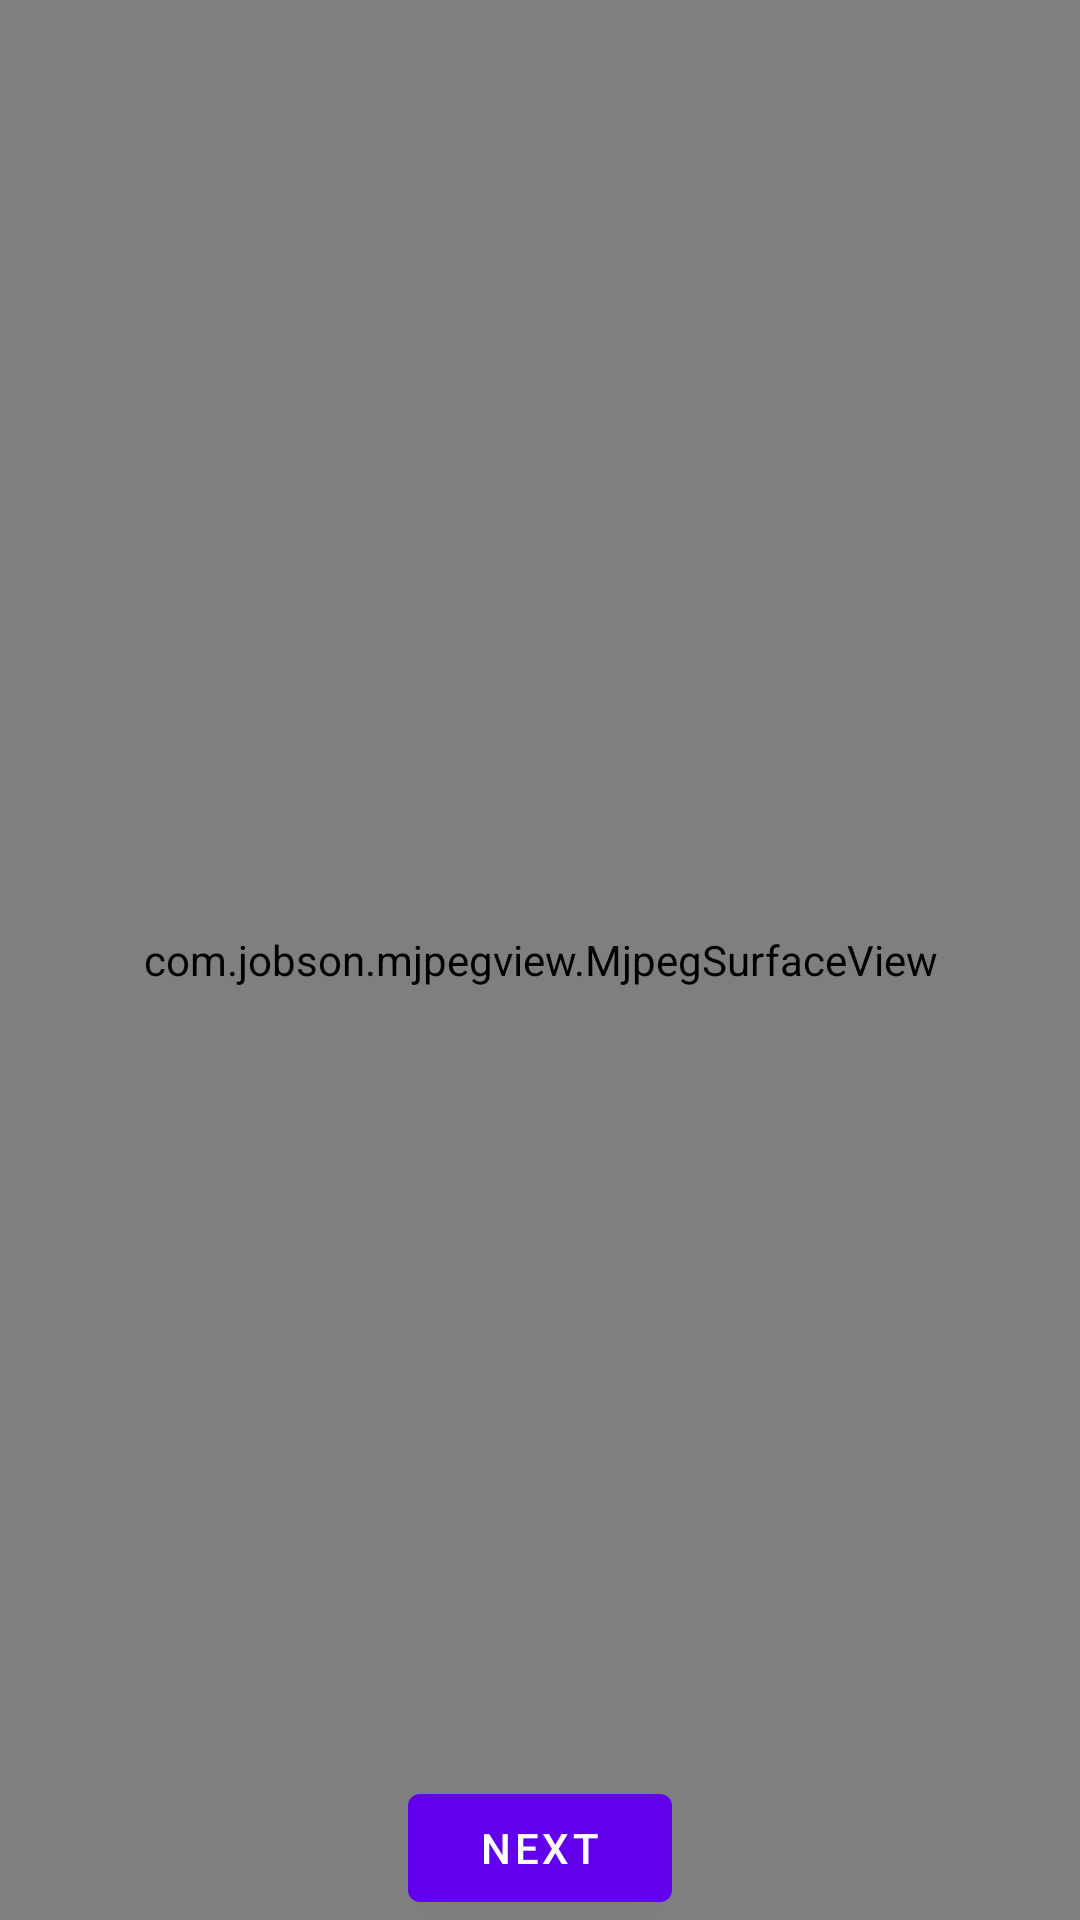

Produce the Android XML layout that renders to this screen, including the resource entries it uses.
<!-- AndroidManifest.xml: application theme Theme.AndroidRTPCamera -->
<!-- res/layout/fragment_first.xml -->
<?xml version="1.0" encoding="utf-8"?>
<androidx.constraintlayout.widget.ConstraintLayout xmlns:android="http://schemas.android.com/apk/res/android"
    xmlns:app="http://schemas.android.com/apk/res-auto"
    xmlns:tools="http://schemas.android.com/tools"
    android:layout_width="match_parent"
    android:layout_height="match_parent"
    tools:context=".FirstFragment">

    <com.jobson.mjpegview.MjpegSurfaceView
        android:id="@+id/mjpegview"
        android:layout_width="0dp"
        android:layout_height="0dp"
        app:layout_constraintBottom_toBottomOf="parent"
        app:layout_constraintEnd_toEndOf="parent"
        app:layout_constraintStart_toStartOf="parent"
        app:layout_constraintTop_toTopOf="parent" />

    <Button
        android:id="@+id/button_first"
        android:layout_width="wrap_content"
        android:layout_height="wrap_content"
        android:text="@string/next"
        app:layout_constraintBottom_toBottomOf="parent"
        app:layout_constraintEnd_toEndOf="parent"
        app:layout_constraintStart_toStartOf="parent"
        tools:visibility="visible" />
</androidx.constraintlayout.widget.ConstraintLayout>
<!-- resources referenced by this layout -->
<resources>
  <string name="next">Next</string>
  <style name="Theme.AndroidRTPCamera" parent="Theme.MaterialComponents.DayNight.DarkActionBar">
          
          <item name="colorPrimary">@color/purple_500</item>
          <item name="colorPrimaryVariant">@color/purple_700</item>
          <item name="colorOnPrimary">@color/white</item>
          
          <item name="colorSecondary">@color/teal_200</item>
          <item name="colorSecondaryVariant">@color/teal_700</item>
          <item name="colorOnSecondary">@color/black</item>
          
          <item name="android:statusBarColor" tools:targetApi="l">?attr/colorPrimaryVariant</item>
          
      </style>
  <!-- not gathered from this repository: default colours our renderer supplied (Android Studio template values) -->
  <color name="purple_500">#FF6200EE</color>
  <color name="purple_700">#FF3700B3</color>
  <color name="teal_200">#FF03DAC5</color>
  <color name="teal_700">#FF018786</color>
  <color name="black">#FF000000</color>
  <color name="white">#FFFFFFFF</color>
</resources>
